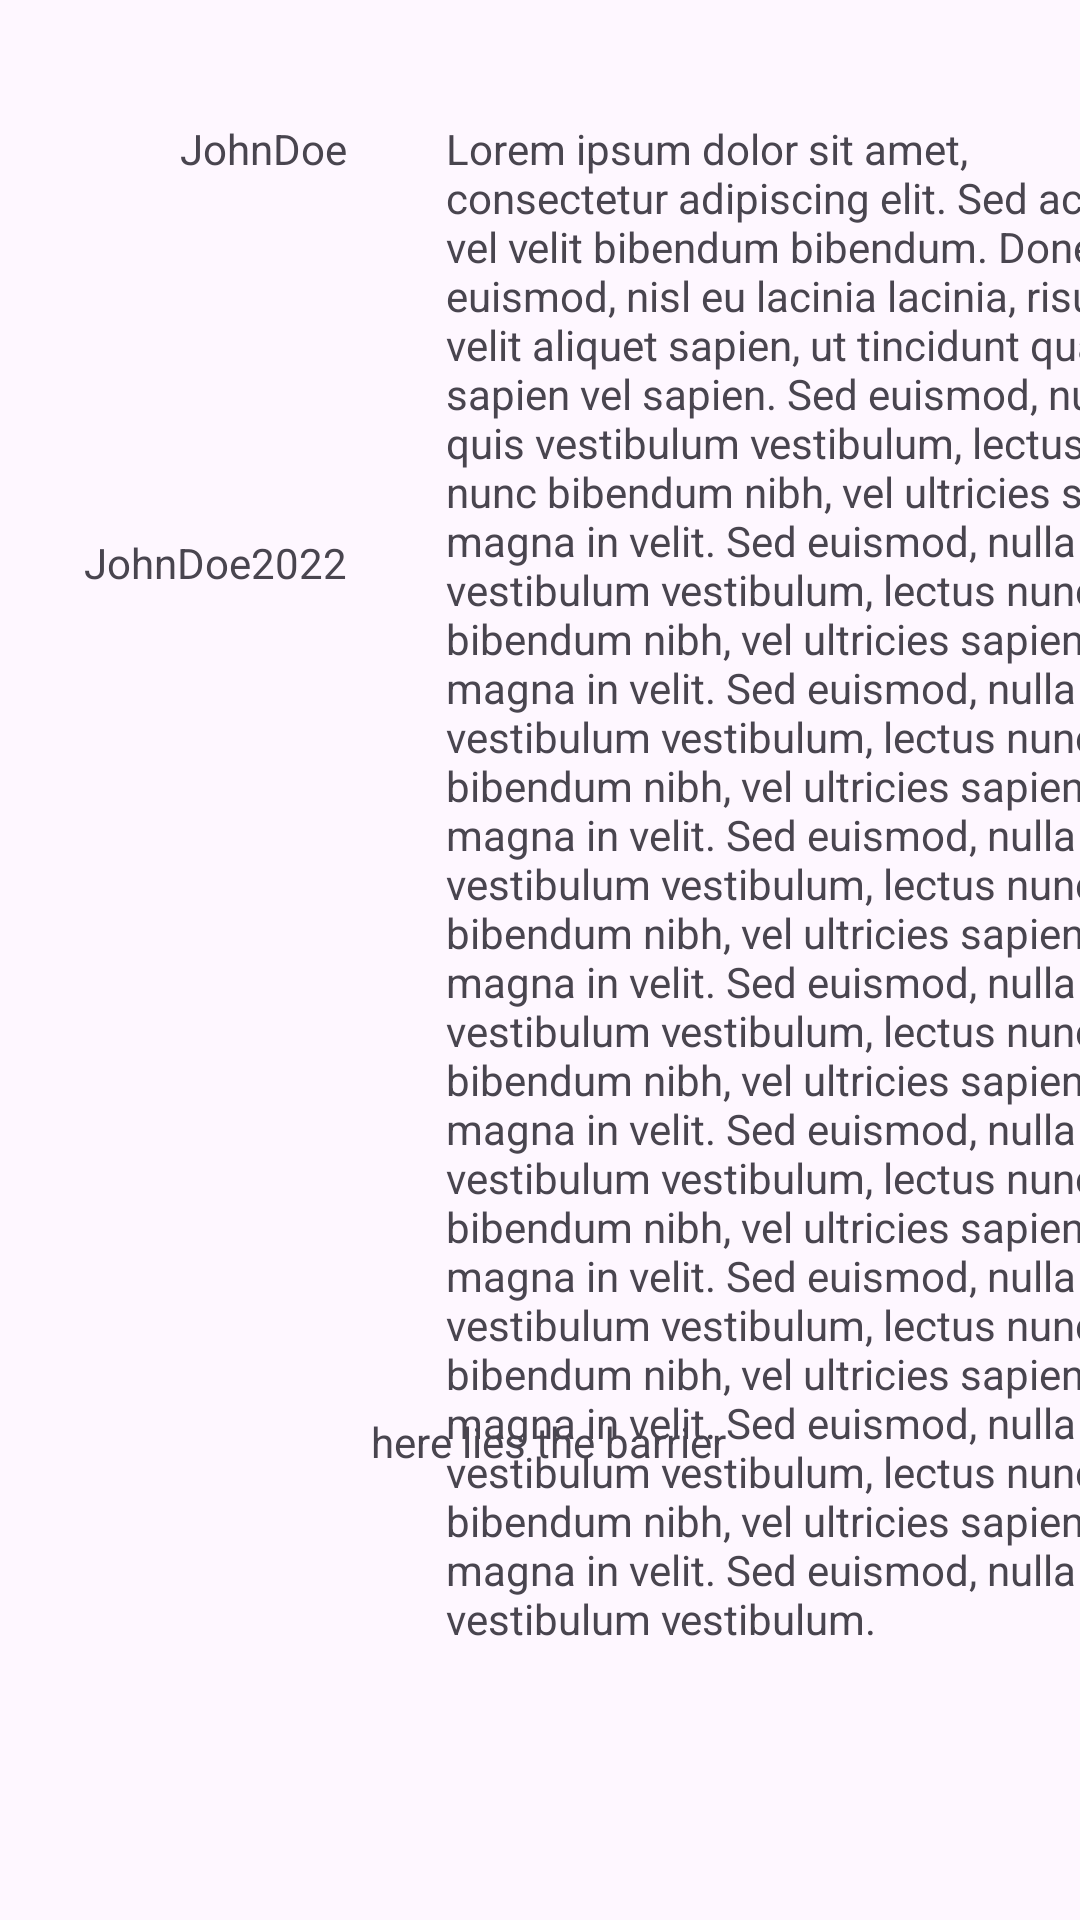

The Android layout XML behind this screen, and the referenced resources:
<!-- AndroidManifest.xml: application theme Theme.MyApplication -->
<!-- res/layout/constraint_layout_barrier.xml -->
<?xml version="1.0" encoding="utf-8"?>

<androidx.constraintlayout.widget.ConstraintLayout xmlns:android="http://schemas.android.com/apk/res/android"
    xmlns:app="http://schemas.android.com/apk/res-auto"
    xmlns:tools="http://schemas.android.com/tools"
    android:layout_width="match_parent"
    android:layout_height="match_parent">

    <TextView
        android:id="@+id/textView32"
        android:layout_width="258dp"
        android:layout_height="532dp"
        android:layout_marginStart="25dp"
        android:layout_marginTop="40dp"
        android:layout_marginEnd="16dp"
        android:paddingLeft="8dp"
        android:text="Lorem ipsum dolor sit amet, consectetur adipiscing elit. Sed ac ante vel velit bibendum bibendum. Donec euismod, nisl eu lacinia lacinia, risus velit aliquet sapien, ut tincidunt quam sapien vel sapien. Sed euismod, nulla quis vestibulum vestibulum, lectus nunc bibendum nibh, vel ultricies sapien magna in velit. Sed euismod, nulla quis vestibulum vestibulum, lectus nunc bibendum nibh, vel ultricies sapien magna in velit. Sed euismod, nulla quis vestibulum vestibulum, lectus nunc bibendum nibh, vel ultricies sapien magna in velit. Sed euismod, nulla quis vestibulum vestibulum, lectus nunc bibendum nibh, vel ultricies sapien magna in velit. Sed euismod, nulla quis vestibulum vestibulum, lectus nunc bibendum nibh, vel ultricies sapien magna in velit. Sed euismod, nulla quis vestibulum vestibulum, lectus nunc bibendum nibh, vel ultricies sapien magna in velit. Sed euismod, nulla quis vestibulum vestibulum, lectus nunc bibendum nibh, vel ultricies sapien magna in velit. Sed euismod, nulla quis vestibulum vestibulum, lectus nunc bibendum nibh, vel ultricies sapien magna in velit. Sed euismod, nulla quis vestibulum vestibulum. "
        app:layout_constraintEnd_toEndOf="parent"
        app:layout_constraintHorizontal_bias="0.0"
        app:layout_constraintStart_toEndOf="@+id/barrier4"
        app:layout_constraintTop_toTopOf="parent" />

    <TextView
        android:id="@+id/textView30"
        android:layout_width="wrap_content"
        android:layout_height="18dp"
        android:layout_marginStart="60dp"
        android:layout_marginTop="40dp"
        android:text="JohnDoe"
        app:layout_constraintStart_toStartOf="parent"
        app:layout_constraintTop_toTopOf="parent" />

    <TextView
        android:id="@+id/textView31"
        android:layout_width="wrap_content"
        android:layout_height="wrap_content"
        android:layout_marginTop="120dp"
        android:text="JohnDoe2022"
        app:layout_constraintEnd_toEndOf="@+id/textView30"
        app:layout_constraintTop_toBottomOf="@+id/textView30" />

    <TextView
        android:id="@+id/textView36"
        android:layout_width="wrap_content"
        android:layout_height="wrap_content"
        android:layout_marginStart="8dp"
        android:layout_marginBottom="150dp"
        android:text="here lies the barrier"
        app:layout_constraintBottom_toBottomOf="parent"
        app:layout_constraintStart_toStartOf="@+id/barrier4" />

    <androidx.constraintlayout.widget.Barrier
        android:id="@+id/barrier4"
        android:layout_width="wrap_content"
        android:layout_height="wrap_content"
        app:barrierDirection="right"
        app:constraint_referenced_ids="textView30,textView31" />

    <ImageView
        android:id="@+id/imageView5"
        android:layout_width="1dp"
        android:layout_height="80dp"
        android:layout_marginBottom="88dp"
        app:layout_constraintBottom_toBottomOf="parent"
        tools:layout_editor_absoluteX="116dp"
        tools:srcCompat="@tools:sample/avatars" />
</androidx.constraintlayout.widget.ConstraintLayout>
<!-- resources referenced by this layout -->
<resources>
  <style name="Theme.MyApplication" parent="Base.Theme.MyApplication" />
  <style name="Base.Theme.MyApplication" parent="Theme.Material3.DayNight.NoActionBar">
          
          
      </style>
</resources>
